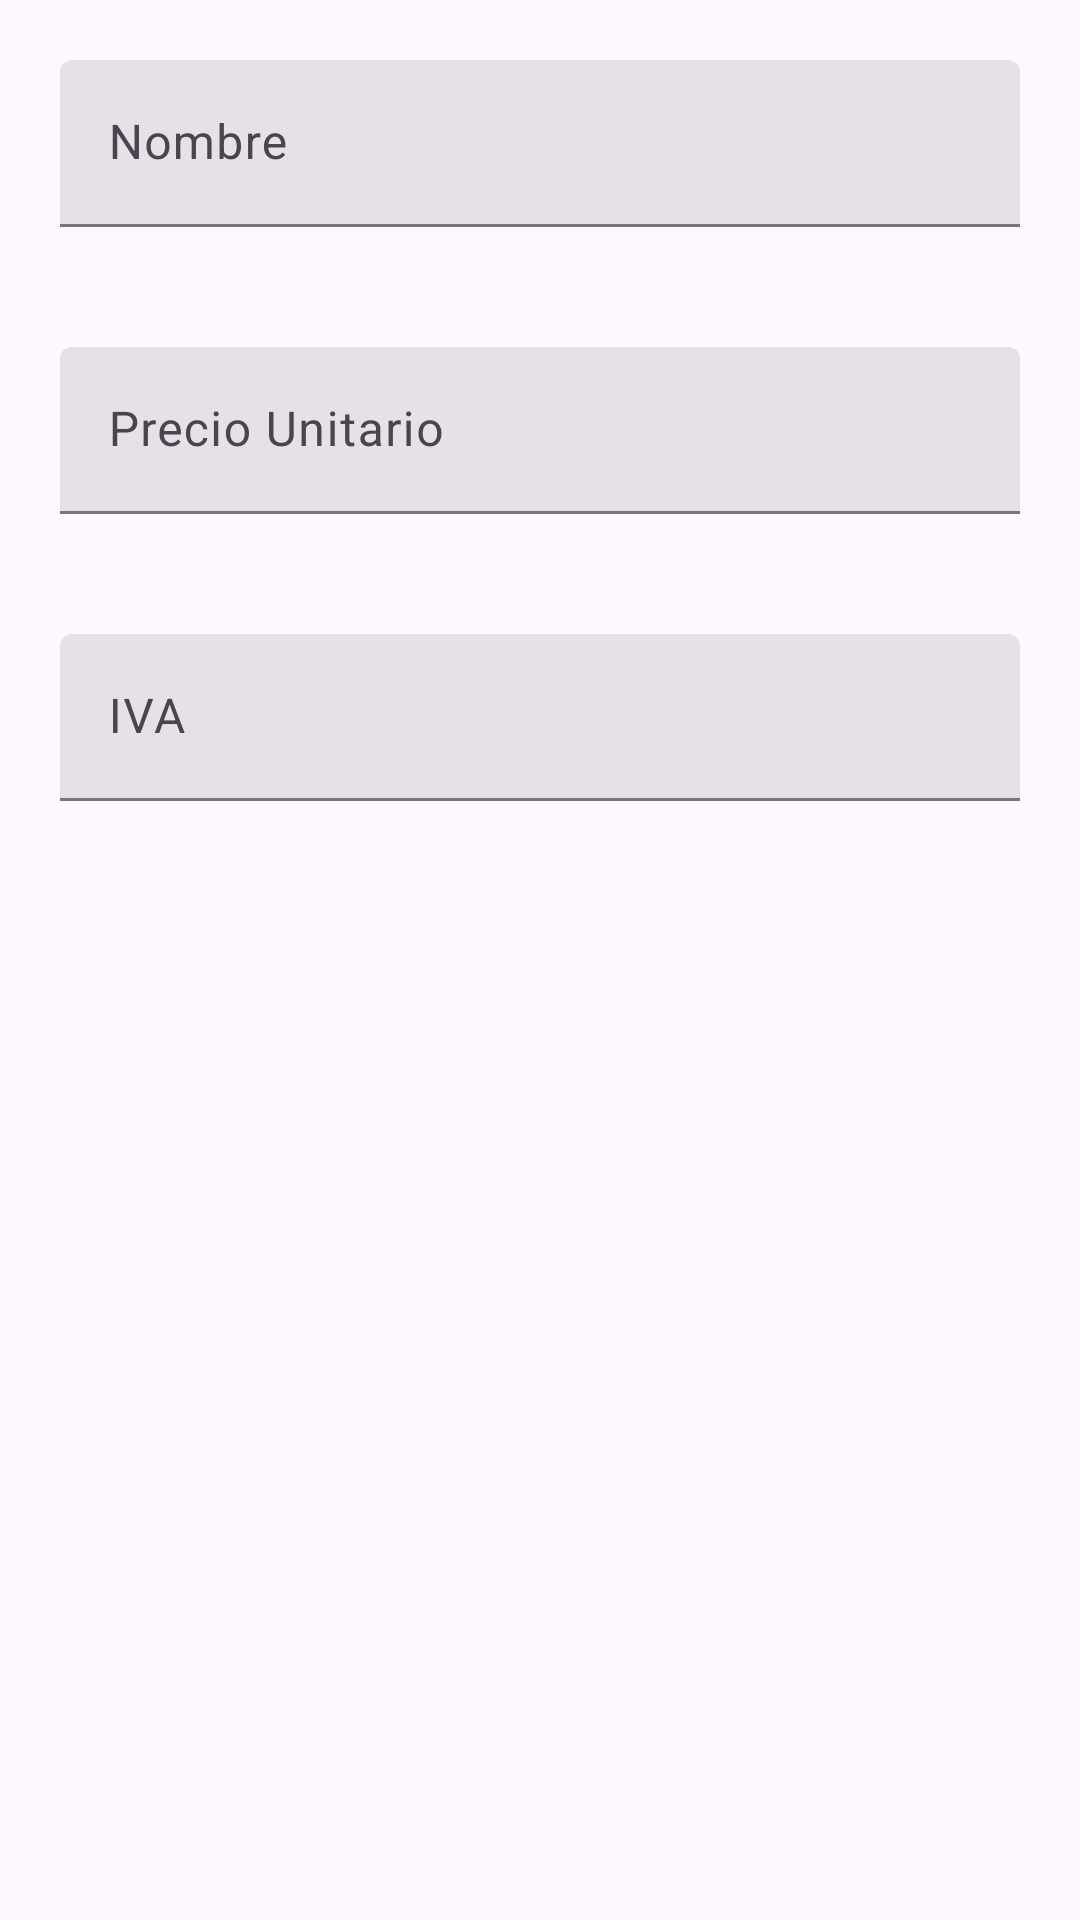

Write the Android layout XML for this screen, with the resource values it uses.
<!-- AndroidManifest.xml: application theme Theme.Proyecto -->
<!-- res/layout/fragment_new_producto.xml -->
<?xml version="1.0" encoding="utf-8"?>
<LinearLayout xmlns:android="http://schemas.android.com/apk/res/android"
    xmlns:tools="http://schemas.android.com/tools"
    android:layout_width="match_parent"
    android:layout_height="match_parent"
    xmlns:app="http://schemas.android.com/apk/res-auto"
    tools:context=".ui.productos.fragments.NewProductoFragment"
    android:orientation="vertical">

    <com.google.android.material.textfield.TextInputLayout
        android:id="@+id/tiNombre"
        android:layout_width="match_parent"
        android:layout_height="wrap_content"
        android:layout_margin="20dp"
        app:endIconMode="clear_text"
        style="?attr/textInputFilledStyle"
        android:hint="Nombre">

        <com.google.android.material.textfield.TextInputEditText
            android:id="@+id/tNombre"
            android:layout_width="match_parent"
            android:layout_height="match_parent" />

    </com.google.android.material.textfield.TextInputLayout>

    <com.google.android.material.textfield.TextInputLayout
        android:id="@+id/tiPrecio"
        android:layout_width="match_parent"
        android:layout_height="wrap_content"
        android:layout_margin="20dp"
        app:endIconMode="clear_text"
        style="?attr/textInputFilledStyle"
        android:hint="Precio Unitario">

        <com.google.android.material.textfield.TextInputEditText
            android:id="@+id/tPrecio"
            android:layout_width="match_parent"
            android:layout_height="match_parent"
            android:inputType="number" />

    </com.google.android.material.textfield.TextInputLayout>

    <com.google.android.material.textfield.TextInputLayout
        android:id="@+id/tiIva"
        android:layout_width="match_parent"
        android:layout_height="wrap_content"
        android:layout_margin="20dp"
        app:endIconMode="clear_text"
        style="?attr/textInputFilledStyle"
        android:hint="IVA">

        <com.google.android.material.textfield.TextInputEditText
            android:id="@+id/tIva"
            android:layout_width="match_parent"
            android:layout_height="match_parent"
            android:inputType="number" />

    </com.google.android.material.textfield.TextInputLayout>

</LinearLayout>
<!-- resources referenced by this layout -->
<resources>
  <style name="Theme.Proyecto" parent="Base.Theme.Proyecto" />
  <style name="Base.Theme.Proyecto" parent="Theme.Material3.DayNight.NoActionBar">
          
          <item name="colorPrimary">@color/colorPrimary</item>
          <item name="colorPrimaryVariant">@color/colorPrimaryVariant</item>
          <item name="colorOnPrimary">@color/colorOnPrimary</item>
      </style>
  <color name="colorPrimary">#0D3B95</color>
  <color name="colorPrimaryVariant">#0003B3</color>
  <color name="colorOnPrimary">#FFFFFF</color>
</resources>
